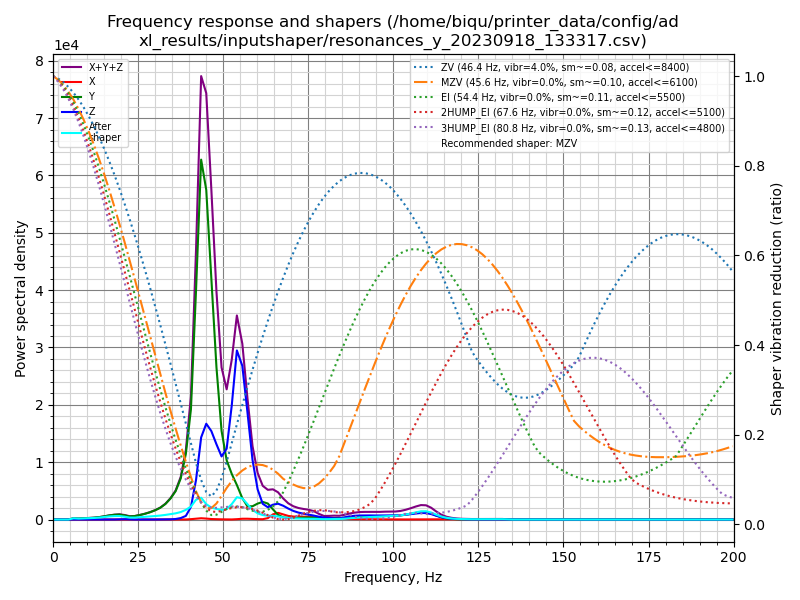

Values plotted in this chart, from the file beside it:
freq, psd_x, psd_y, psd_z, psd_xyz
0.0, 1.675e+01, 7.011e+02, 3.675e+02, 1.085e+03
1.5, 3.693e+01, 4.118e+02, 2.592e+02, 7.079e+02
3.0, 3.734e+01, 3.213e+01, 4.876e+01, 1.182e+02
4.5, 8.839e+01, 4.320e+02, 5.015e+01, 5.705e+02
6.0, 1.875e+02, 1.203e+03, 5.744e+01, 1.448e+03
7.5, 6.731e+01, 1.241e+03, 6.177e+01, 1.370e+03
9.0, 3.766e+01, 1.958e+03, 5.766e+01, 2.053e+03
10.5, 3.583e+01, 2.659e+03, 4.933e+01, 2.745e+03
12.0, 3.588e+01, 3.867e+03, 4.648e+01, 3.949e+03
13.5, 3.753e+01, 5.632e+03, 5.381e+01, 5.723e+03
15.0, 3.963e+01, 8.344e+03, 6.900e+01, 8.453e+03
16.5, 4.103e+01, 1.191e+04, 1.282e+02, 1.208e+04
18.0, 4.705e+01, 1.507e+04, 2.110e+02, 1.533e+04
19.5, 9.248e+01, 1.718e+04, 5.956e+02, 1.787e+04
21.0, 1.953e+02, 1.525e+04, 1.299e+03, 1.674e+04
22.5, 2.683e+02, 1.222e+04, 7.168e+02, 1.321e+04
24.0, 2.263e+02, 1.461e+04, 1.283e+02, 1.496e+04
25.5, 1.885e+02, 2.031e+04, 7.967e+01, 2.058e+04
27.0, 2.045e+02, 2.735e+04, 1.126e+02, 2.766e+04
28.5, 2.340e+02, 3.658e+04, 1.671e+02, 3.698e+04
30.0, 2.543e+02, 4.891e+04, 2.562e+02, 4.942e+04
31.5, 3.372e+02, 6.519e+04, 4.449e+02, 6.597e+04
33.0, 5.219e+02, 8.992e+04, 8.329e+02, 9.128e+04
34.5, 8.487e+02, 1.270e+05, 1.381e+03, 1.293e+05
36.0, 9.981e+02, 1.787e+05, 3.469e+03, 1.832e+05
37.5, 4.797e+02, 2.696e+05, 9.712e+03, 2.798e+05
39.0, 6.617e+02, 4.473e+05, 2.483e+04, 4.727e+05
40.5, 2.809e+03, 7.808e+05, 8.927e+04, 8.729e+05
42.0, 6.100e+03, 1.685e+06, 2.914e+05, 1.983e+06
43.5, 9.888e+03, 2.736e+06, 6.246e+05, 3.371e+06
45.0, 7.717e+03, 2.592e+06, 7.535e+05, 3.353e+06
46.5, 4.192e+03, 1.958e+06, 7.187e+05, 2.680e+06
48.0, 2.863e+03, 1.277e+06, 6.314e+05, 1.912e+06
49.5, 1.909e+03, 7.667e+05, 5.459e+05, 1.315e+06
51.0, 1.091e+03, 5.277e+05, 6.316e+05, 1.160e+06
52.5, 9.241e+02, 4.184e+05, 1.048e+06, 1.467e+06
54.0, 3.495e+03, 3.257e+05, 1.595e+06, 1.925e+06
55.6, 7.699e+03, 2.075e+05, 1.493e+06, 1.708e+06
57.1, 8.134e+03, 1.325e+05, 1.073e+06, 1.213e+06
58.6, 5.852e+03, 1.360e+05, 6.098e+05, 7.517e+05
60.1, 4.518e+03, 1.676e+05, 3.168e+05, 4.889e+05
61.6, 3.780e+03, 1.898e+05, 1.694e+05, 3.629e+05
63.1, 1.566e+04, 1.766e+05, 1.354e+05, 3.276e+05
64.6, 5.846e+04, 1.150e+05, 1.676e+05, 3.410e+05
66.1, 7.759e+04, 5.420e+04, 1.830e+05, 3.147e+05
67.6, 6.055e+04, 2.577e+04, 1.634e+05, 2.497e+05
69.1, 4.392e+04, 1.940e+04, 1.328e+05, 1.962e+05
70.6, 3.703e+04, 2.042e+04, 1.062e+05, 1.637e+05
72.1, 3.548e+04, 2.252e+04, 8.750e+04, 1.455e+05
73.6, 3.603e+04, 2.459e+04, 7.507e+04, 1.357e+05
75.1, 3.728e+04, 2.624e+04, 6.488e+04, 1.284e+05
76.6, 3.311e+04, 2.638e+04, 5.301e+04, 1.125e+05
78.1, 1.719e+04, 2.164e+04, 3.905e+04, 7.788e+04
79.6, 6.376e+03, 1.603e+04, 2.726e+04, 4.966e+04
81.1, 1.281e+04, 1.676e+04, 2.206e+04, 5.163e+04
82.6, 1.962e+04, 1.893e+04, 1.770e+04, 5.626e+04
84.1, 1.907e+04, 1.926e+04, 1.671e+04, 5.504e+04
85.6, 1.254e+04, 2.669e+04, 3.150e+04, 7.073e+04
87.1, 6.949e+03, 3.494e+04, 4.941e+04, 9.129e+04
88.6, 5.957e+03, 4.253e+04, 5.853e+04, 1.070e+05
... 74 more rows
